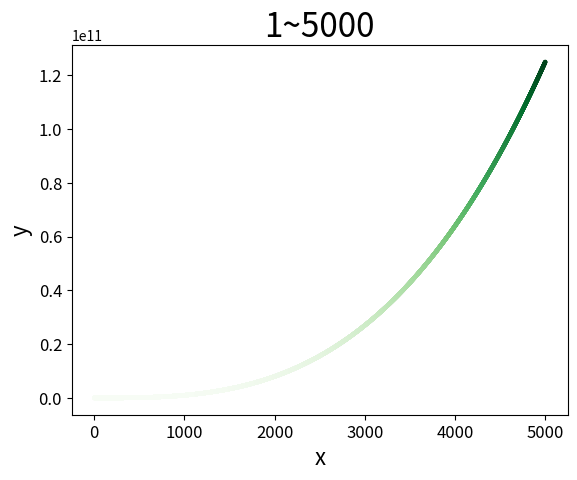

The script that saved this image:
import matplotlib.pyplot as plt





x = list(range(1, 5001))
y = [n**3 for n in x]

# plt.plot(x, y, linewidth=5)
plt.scatter(x, y, c=y, cmap=plt.cm.Greens, edgecolors='none', s=10)

# 设置图表名称
plt.title('1~5000', fontsize=24)
plt.xlabel('x', fontsize=16)
plt.ylabel('y', fontsize=16)

# 设置刻度标记大小
plt.tick_params(axis='both', labelsize=12)

plt.show()